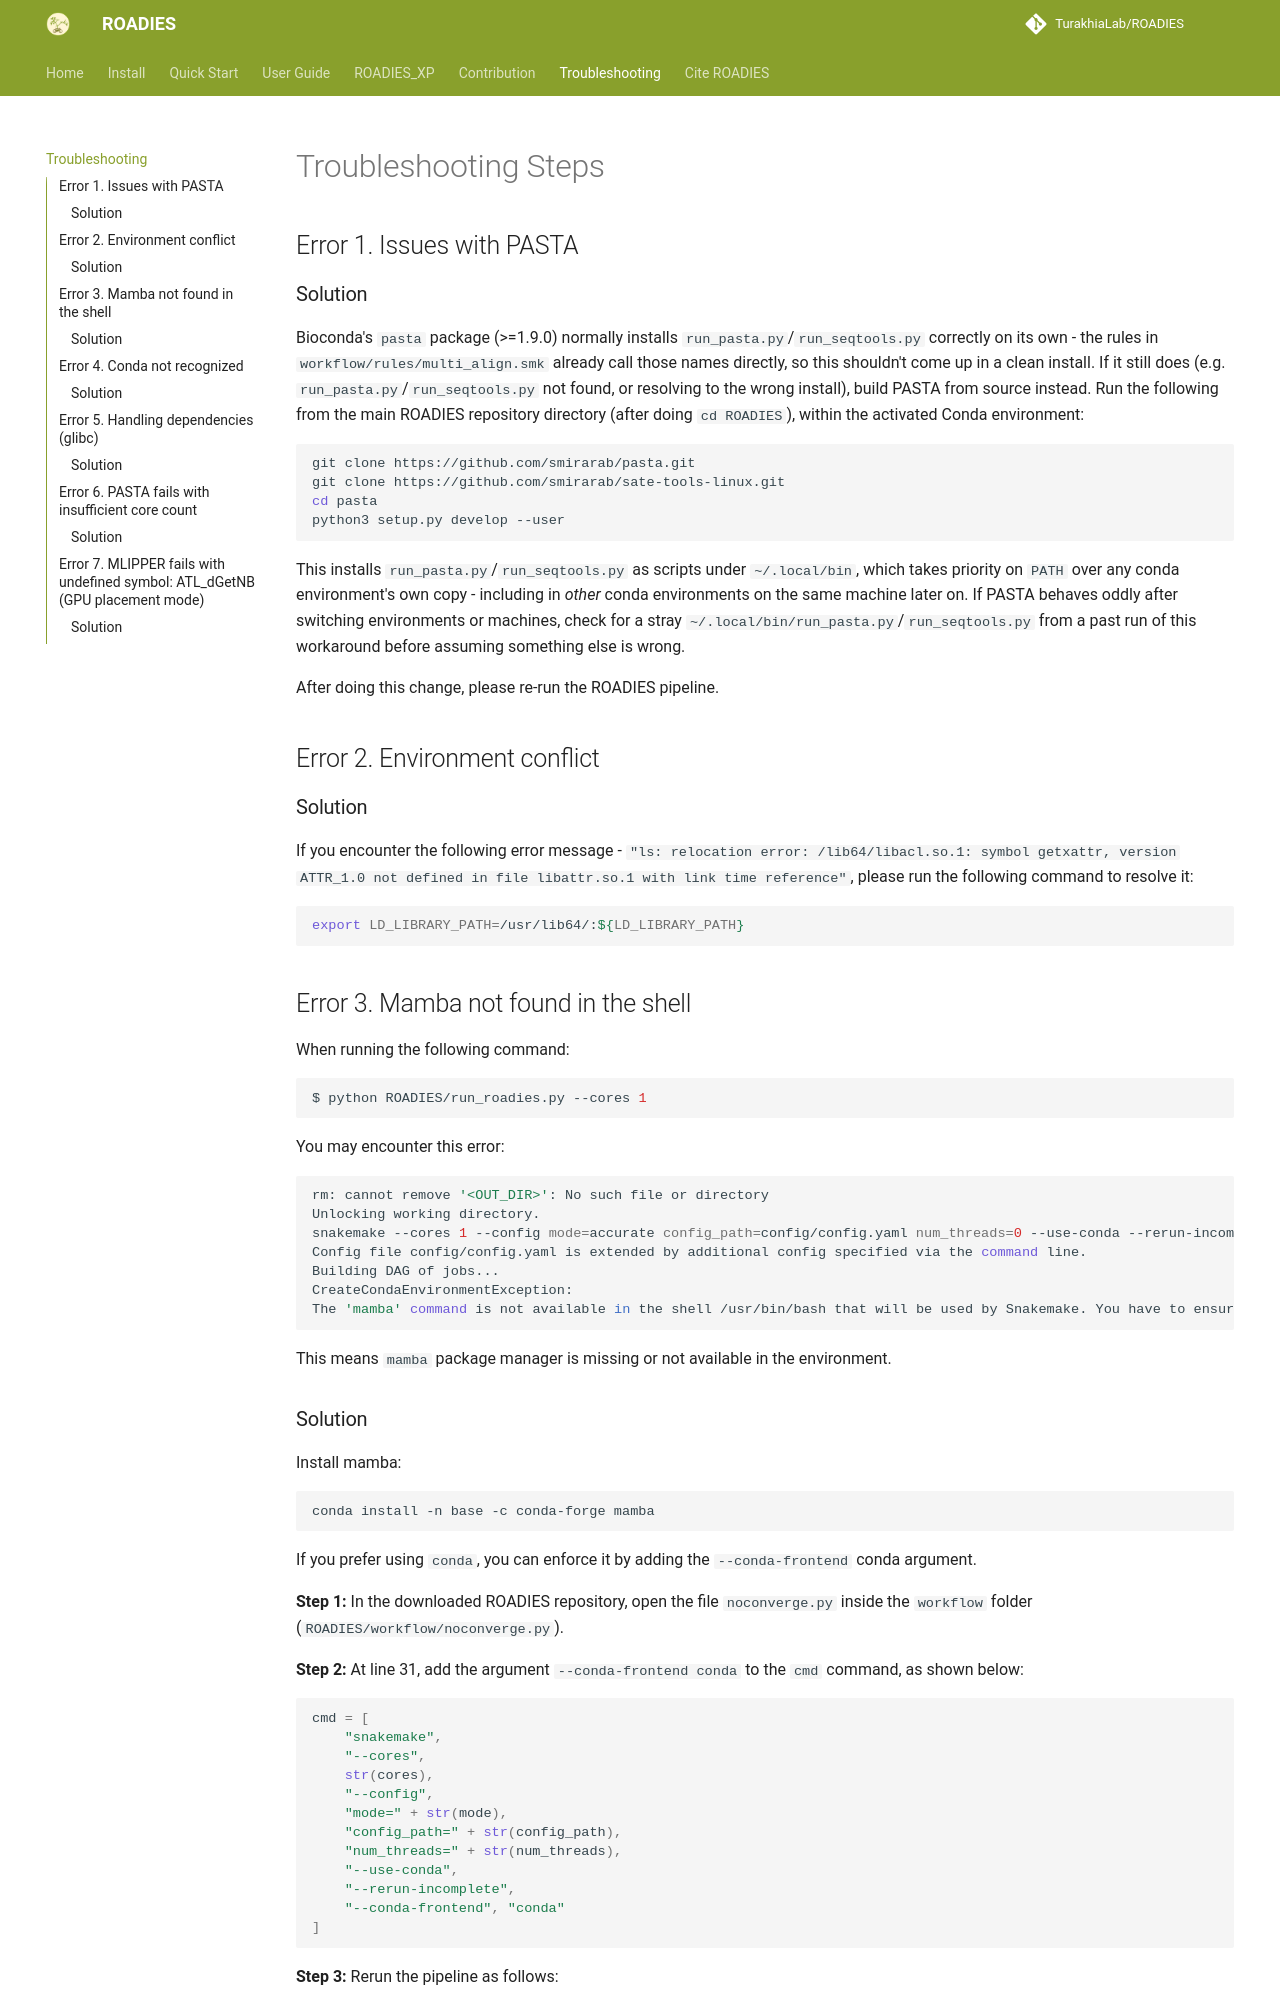

repository: TurakhiaLab/ROADIES · page: troubleshooting/index.html · generator: mkdocs

# Troubleshooting Steps

## Error 1. Issues with PASTA

### Solution

Bioconda's `pasta` package (>=1.9.0) normally installs `run_pasta.py`/`run_seqtools.py` correctly on its own - the rules in `workflow/rules/multi_align.smk` already call those names directly, so this shouldn't come up in a clean install. If it still does (e.g. `run_pasta.py`/`run_seqtools.py` not found, or resolving to the wrong install), build PASTA from source instead. Run the following from the main ROADIES repository directory (after doing `cd ROADIES`), within the activated Conda environment:

```bash
git clone https://github.com/smirarab/pasta.git
git clone https://github.com/smirarab/sate-tools-linux.git
cd pasta
python3 setup.py develop --user
```

This installs `run_pasta.py`/`run_seqtools.py` as scripts under `~/.local/bin`, which takes priority on `PATH` over any conda environment's own copy - including in *other* conda environments on the same machine later on. If PASTA behaves oddly after switching environments or machines, check for a stray `~/.local/bin/run_pasta.py`/`run_seqtools.py` from a past run of this workaround before assuming something else is wrong.

After doing this change, please re-run the ROADIES pipeline.

## Error 2. Environment conflict

### Solution 

If you encounter the following error message - `"ls: relocation error: /lib64/libacl.so.1: symbol getxattr, version ATTR_1.0 not defined in file libattr.so.1 with link time reference"`, please run the following command to resolve it: 

```bash
export LD_LIBRARY_PATH=/usr/lib64/:${LD_LIBRARY_PATH}
```

## Error 3. Mamba not found in the shell

When running the following command:
```bash
$ python ROADIES/run_roadies.py --cores 1
```
You may encounter this error:

```bash
rm: cannot remove '<OUT_DIR>': No such file or directory
Unlocking working directory.
snakemake --cores 1 --config mode=accurate config_path=config/config.yaml num_threads=0 --use-conda --rerun-incomplete
Config file config/config.yaml is extended by additional config specified via the command line.
Building DAG of jobs...
CreateCondaEnvironmentException:
The 'mamba' command is not available in the shell /usr/bin/bash that will be used by Snakemake. You have to ensure that it is in your PATH, e.g., first activating the conda base environment with `conda activate base`.The mamba package manager (https://github.com/mamba-org/mamba) is a fast and robust conda replacement. It is the recommended way of using Snakemake's conda integration. It can be installed with `conda install -n base -c conda-forge mamba`. If you still prefer to use conda, you can enforce that by setting `--conda-frontend conda`.
```
This means `mamba` package manager is missing or not available in the environment.
